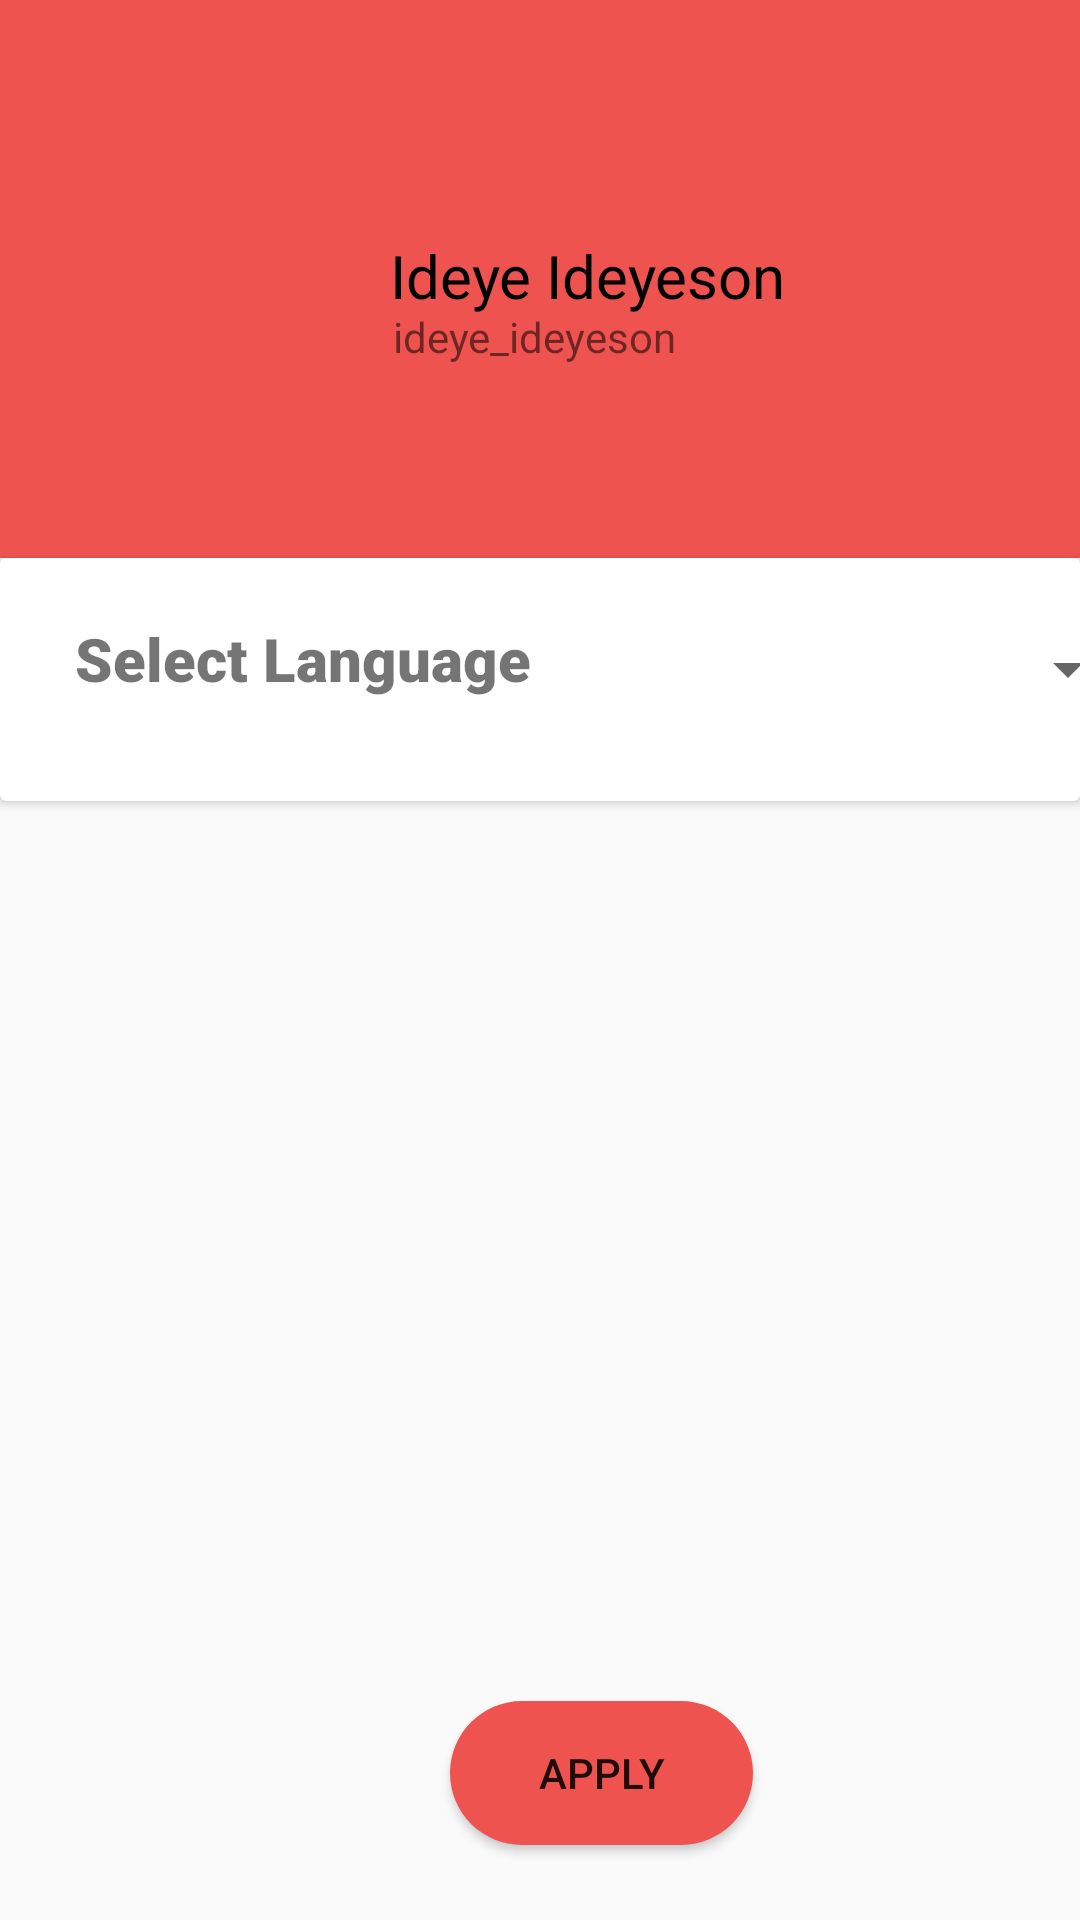

Here is an Android app screen rendered from its layout file. Give the layout XML and the strings, colors and styles it references.
<!-- AndroidManifest.xml: application theme AppTheme -->
<!-- res/layout/activity_user_profile.xml -->
<?xml version="1.0" encoding="utf-8"?>
<LinearLayout xmlns:android="http://schemas.android.com/apk/res/android"
    xmlns:app="http://schemas.android.com/apk/res-auto"
    xmlns:tools="http://schemas.android.com/tools"
    android:layout_width="match_parent"
    android:layout_height="match_parent"
    android:orientation="vertical"
    tools:context=".UserProfile">

    <RelativeLayout
        android:layout_width="match_parent"
        android:layout_height="186dp"
        android:background="#EF5350"
        android:padding="20dp">

        <ImageView
            android:id="@+id/profile_image"
            android:layout_width="100dp"
            android:layout_height="100dp"
            android:layout_centerVertical="true"
            android:src="@drawable/ic_person" />

        <TextView
            android:id="@+id/fullname_field"
            android:layout_width="wrap_content"
            android:layout_height="wrap_content"
            android:layout_centerVertical="true"
            android:layout_marginLeft="10dp"
            android:layout_toRightOf="@+id/profile_image"
            android:fontFamily="sans-serif"
            android:includeFontPadding="false"
            android:text="Ideye Ideyeson"
            android:textColor="#000"
            android:textSize="20sp" />

        <TextView
            android:id="@+id/username_field"
            android:layout_width="wrap_content"
            android:layout_height="wrap_content"
            android:layout_below="@id/fullname_field"
            android:layout_marginLeft="11dp"
            android:layout_toRightOf="@+id/profile_image"
            android:includeFontPadding="false"
            android:text="ideye_ideyeson"
            android:textSize="14sp" />

    </RelativeLayout>

    <androidx.cardview.widget.CardView
        android:layout_width="match_parent"
        android:layout_height="81dp">

        <Spinner
            android:id="@+id/spinner"
            android:layout_width="130dp"
            android:layout_height="34dp"
            android:layout_marginLeft="250dp"
            android:layout_marginTop="20dp"
            android:spinnerMode="dropdown">

        </Spinner>

        <TextView
            android:id="@+id/language"
            android:layout_width="wrap_content"
            android:layout_height="wrap_content"
            android:layout_marginLeft="25dp"
            android:layout_marginTop="20dp"
            android:fontFamily="sans-serif-black"
            android:text="@string/select_language"
            android:textSize="20sp" />
    </androidx.cardview.widget.CardView>

    <Button
        android:id="@+id/apply_profile"
        android:layout_width="101dp"
        android:layout_height="wrap_content"
        android:layout_marginLeft="150dp"
        android:layout_marginTop="300dp"
        android:background="@drawable/button1_bg"
        android:text="@string/apply_profile" />


</LinearLayout>
<!-- resources referenced by this layout -->
<resources>
  <!-- drawable button1_bg (drawable) -->
  <?xml version="1.0" encoding="utf-8"?>
  <shape xmlns:android="http://schemas.android.com/apk/res/android"
      android:shape="rectangle">
  <solid android:color="#EF5350"/>
      <corners android:topRightRadius="30dp"
          android:topLeftRadius="30dp"
          android:bottomLeftRadius="30dp"
          android:bottomRightRadius="30dp" />
  </shape>
  <string name="apply_profile">Apply</string>
  <string name="select_language">Select Language</string>
  <style name="AppTheme" parent="Theme.AppCompat.Light.NoActionBar">
          
          <item name="colorPrimary">@color/colorPrimary</item>
          <item name="colorPrimaryDark">@color/colorPrimaryDark</item>
          <item name="colorAccent">@color/colorAccent</item>
      </style>
  <color name="colorPrimary">#EF5350</color>
  <color name="colorPrimaryDark">#EF5350</color>
  <color name="colorAccent">#EF5350</color>
</resources>
